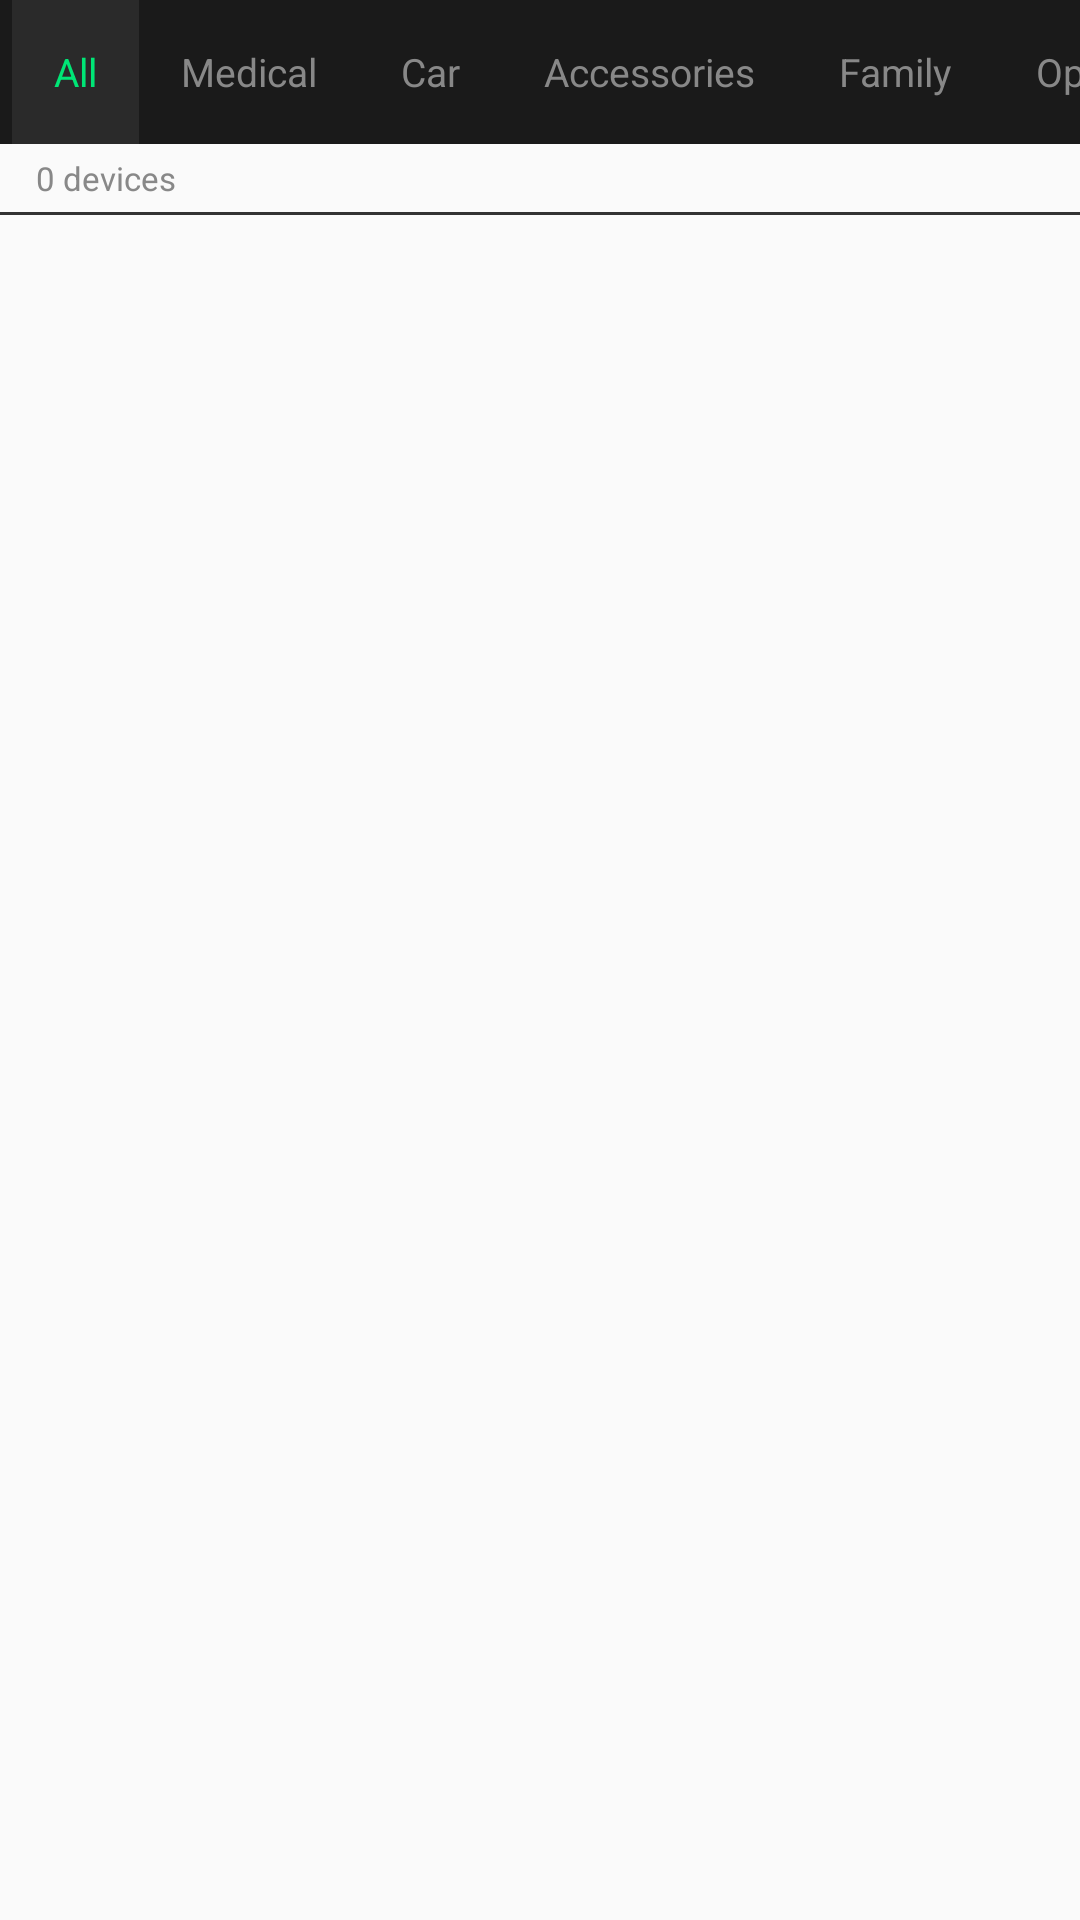

Reconstruct the res/layout file that produces this screen, plus the resources it refers to.
<!-- AndroidManifest.xml: application theme Theme.AppCompat.DayNight -->
<!-- res/layout/fragment_classes.xml -->
<?xml version="1.0" encoding="utf-8"?>
<LinearLayout xmlns:android="http://schemas.android.com/apk/res/android"
    android:layout_width="match_parent"
    android:layout_height="match_parent"
    android:orientation="vertical"
    android:background="?android:attr/windowBackground">

    
    <HorizontalScrollView
        android:layout_width="match_parent"
        android:layout_height="wrap_content"
        android:fillViewport="false"
        android:scrollbars="none"
        android:background="#1a1a1a">

        <RadioGroup
            android:id="@+id/class_tab_group"
            android:layout_width="wrap_content"
            android:layout_height="48dp"
            android:orientation="horizontal"
            android:paddingStart="4dp"
            android:paddingEnd="4dp">

            <RadioButton
                android:id="@+id/tab_all"
                android:layout_width="wrap_content"
                android:layout_height="match_parent"
                android:text="All"
                android:checked="true"
                android:button="@null"
                android:background="@drawable/tab_selector"
                android:paddingStart="14dp"
                android:paddingEnd="14dp"
                android:gravity="center"
                android:textSize="13sp"
                android:textColor="@color/tab_text_selector"/>

            <RadioButton
                android:id="@+id/tab_medical"
                android:layout_width="wrap_content"
                android:layout_height="match_parent"
                android:text="Medical"
                android:button="@null"
                android:background="@drawable/tab_selector"
                android:paddingStart="14dp"
                android:paddingEnd="14dp"
                android:gravity="center"
                android:textSize="13sp"
                android:textColor="@color/tab_text_selector"/>

            <RadioButton
                android:id="@+id/tab_car"
                android:layout_width="wrap_content"
                android:layout_height="match_parent"
                android:text="Car"
                android:button="@null"
                android:background="@drawable/tab_selector"
                android:paddingStart="14dp"
                android:paddingEnd="14dp"
                android:gravity="center"
                android:textSize="13sp"
                android:textColor="@color/tab_text_selector"/>

            <RadioButton
                android:id="@+id/tab_accessories"
                android:layout_width="wrap_content"
                android:layout_height="match_parent"
                android:text="Accessories"
                android:button="@null"
                android:background="@drawable/tab_selector"
                android:paddingStart="14dp"
                android:paddingEnd="14dp"
                android:gravity="center"
                android:textSize="13sp"
                android:textColor="@color/tab_text_selector"/>

            <RadioButton
                android:id="@+id/tab_family"
                android:layout_width="wrap_content"
                android:layout_height="match_parent"
                android:text="Family"
                android:button="@null"
                android:background="@drawable/tab_selector"
                android:paddingStart="14dp"
                android:paddingEnd="14dp"
                android:gravity="center"
                android:textSize="13sp"
                android:textColor="@color/tab_text_selector"/>

            <RadioButton
                android:id="@+id/tab_open"
                android:layout_width="wrap_content"
                android:layout_height="match_parent"
                android:text="Open WiFi"
                android:button="@null"
                android:background="@drawable/tab_selector"
                android:paddingStart="14dp"
                android:paddingEnd="14dp"
                android:gravity="center"
                android:textSize="13sp"
                android:textColor="@color/tab_text_selector"/>

            <RadioButton
                android:id="@+id/tab_phone"
                android:layout_width="wrap_content"
                android:layout_height="match_parent"
                android:text="Phone"
                android:button="@null"
                android:background="@drawable/tab_selector"
                android:paddingStart="14dp"
                android:paddingEnd="14dp"
                android:gravity="center"
                android:textSize="13sp"
                android:textColor="@color/tab_text_selector"/>

        </RadioGroup>
    </HorizontalScrollView>

    
    <TextView
        android:id="@+id/classes_count"
        android:layout_width="match_parent"
        android:layout_height="wrap_content"
        android:paddingStart="12dp"
        android:paddingEnd="12dp"
        android:paddingTop="4dp"
        android:paddingBottom="4dp"
        android:textSize="11sp"
        android:textColor="#888888"
        android:text="0 devices"/>

    <View
        android:layout_width="match_parent"
        android:layout_height="1dp"
        android:background="#333333"/>

    
    <ListView
        android:id="@+id/classes_list"
        android:layout_width="match_parent"
        android:layout_height="0dp"
        android:layout_weight="1"
        android:divider="#222222"
        android:dividerHeight="1dp"
        android:scrollbars="vertical"/>

</LinearLayout>
<!-- resources referenced by this layout -->
<resources>
  <!-- drawable tab_selector (drawable) -->
  <?xml version="1.0" encoding="utf-8"?>
  <selector xmlns:android="http://schemas.android.com/apk/res/android">
      <item android:state_checked="true">
          <shape android:shape="rectangle">
              <solid android:color="#2a2a2a"/>
              <corners android:radius="0dp"/>
              <stroke android:width="0dp"/>
          </shape>
      </item>
      <item>
          <shape android:shape="rectangle">
              <solid android:color="#1a1a1a"/>
          </shape>
      </item>
  </selector>
</resources>
